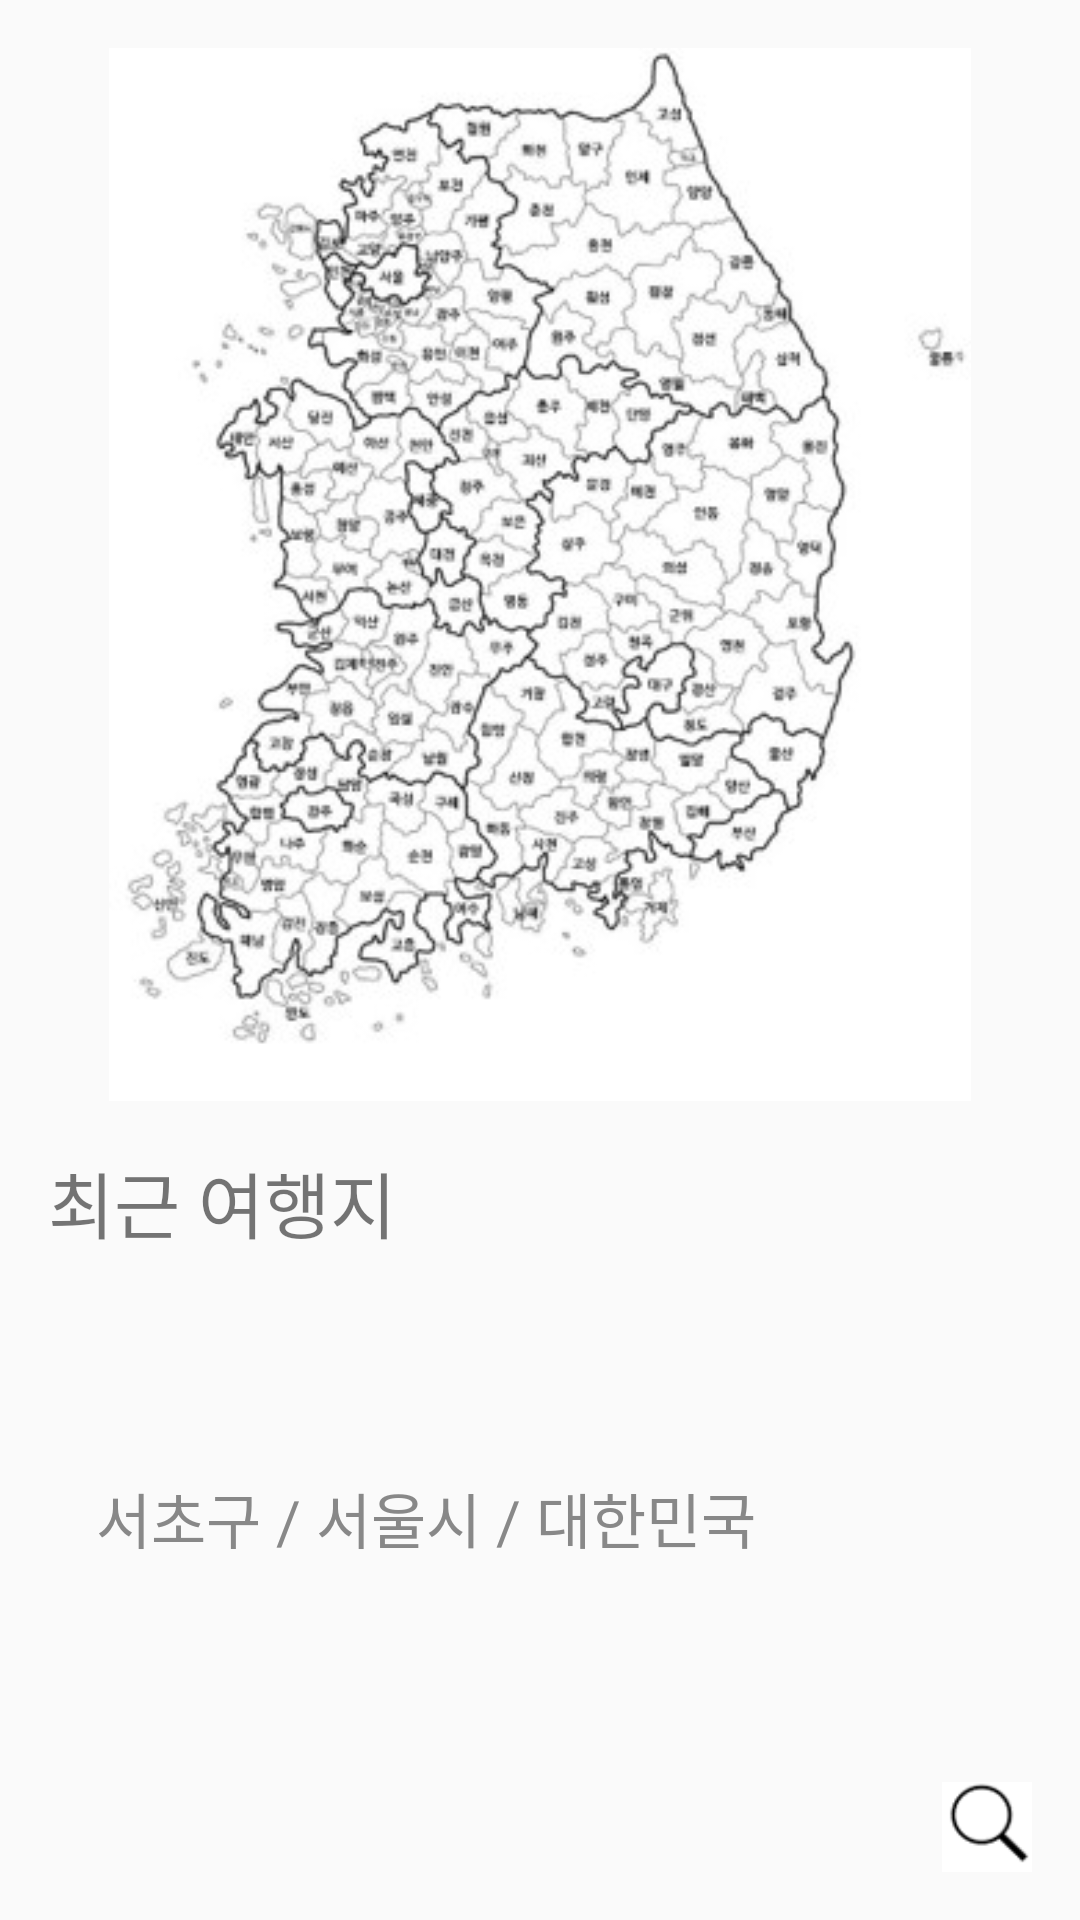

Write the Android layout XML for this screen, with the resource values it uses.
<!-- AndroidManifest.xml: application theme AppTheme -->
<!-- res/layout/activity_map.xml -->
<LinearLayout xmlns:android="http://schemas.android.com/apk/res/android"
    xmlns:app="http://schemas.android.com/apk/res-auto"
    xmlns:tools="http://schemas.android.com/tools"
    android:layout_width="match_parent"
    android:layout_height="match_parent"
    android:gravity="center_horizontal"
    android:orientation="vertical"
    android:paddingBottom="@dimen/activity_vertical_margin"
    android:paddingLeft="@dimen/activity_horizontal_margin"
    android:paddingRight="@dimen/activity_horizontal_margin"
    android:paddingTop="@dimen/activity_vertical_margin"
    tools:context="org.androidtown.travel.LoginActivity">


    <ImageView
        android:id="@+id/map"
        android:layout_width="match_parent"
        android:layout_height="351dp"
        app:srcCompat="@drawable/map" />

    <LinearLayout
        android:layout_width="match_parent"
        android:layout_height="match_parent"
        android:orientation="vertical">

        <TextView
            android:id="@+id/location"
            android:layout_width="match_parent"
            android:layout_height="wrap_content"
            android:layout_weight="1"
            android:paddingTop="@dimen/activity_vertical_margin"
            android:text="@string/recent_travel_location"
            android:textSize="@dimen/string_large"/>

        <TextView
            android:id="@+id/location_answer"
            android:layout_width="wrap_content"
            android:layout_height="wrap_content"
            android:layout_weight="1"
            android:paddingLeft="@dimen/activity_vertical_margin"
            android:text="@string/location"
            android:textSize="@dimen/string_medium"
            android:textColor="@color/gray"/>
        <Button
            android:id="@+id/bnt"
            android:layout_gravity="right"
            android:layout_width="30dp"
            android:layout_height="30dp"
            android:background="@drawable/find" />
    </LinearLayout>


</LinearLayout>
<!-- resources referenced by this layout -->
<resources>
  <color name="gray">#888888</color>
  <dimen name="activity_horizontal_margin">16dp</dimen>
  <dimen name="activity_vertical_margin">16dp</dimen>
  <dimen name="string_large">24sp</dimen>
  <dimen name="string_medium">20sp</dimen>
  <!-- drawable find: png bitmap (drawable, 1186 bytes) -->
  <!-- drawable map: png bitmap (drawable-mdpi, 40484 bytes) -->
  <string name="location">서초구 / 서울시 / 대한민국</string>
  <string name="recent_travel_location">최근 여행지</string>
  <style name="AppTheme" parent="Theme.AppCompat.Light.DarkActionBar">
          
          <item name="colorPrimary">@color/colorPrimary</item>
          <item name="colorPrimaryDark">@color/colorPrimaryDark</item>
          <item name="colorAccent">@color/colorAccent</item>
          
          
      </style>
  <color name="colorPrimary">#3F51B5</color>
  <color name="colorPrimaryDark">#303F9F</color>
  <color name="colorAccent">#FF4081</color>
</resources>
